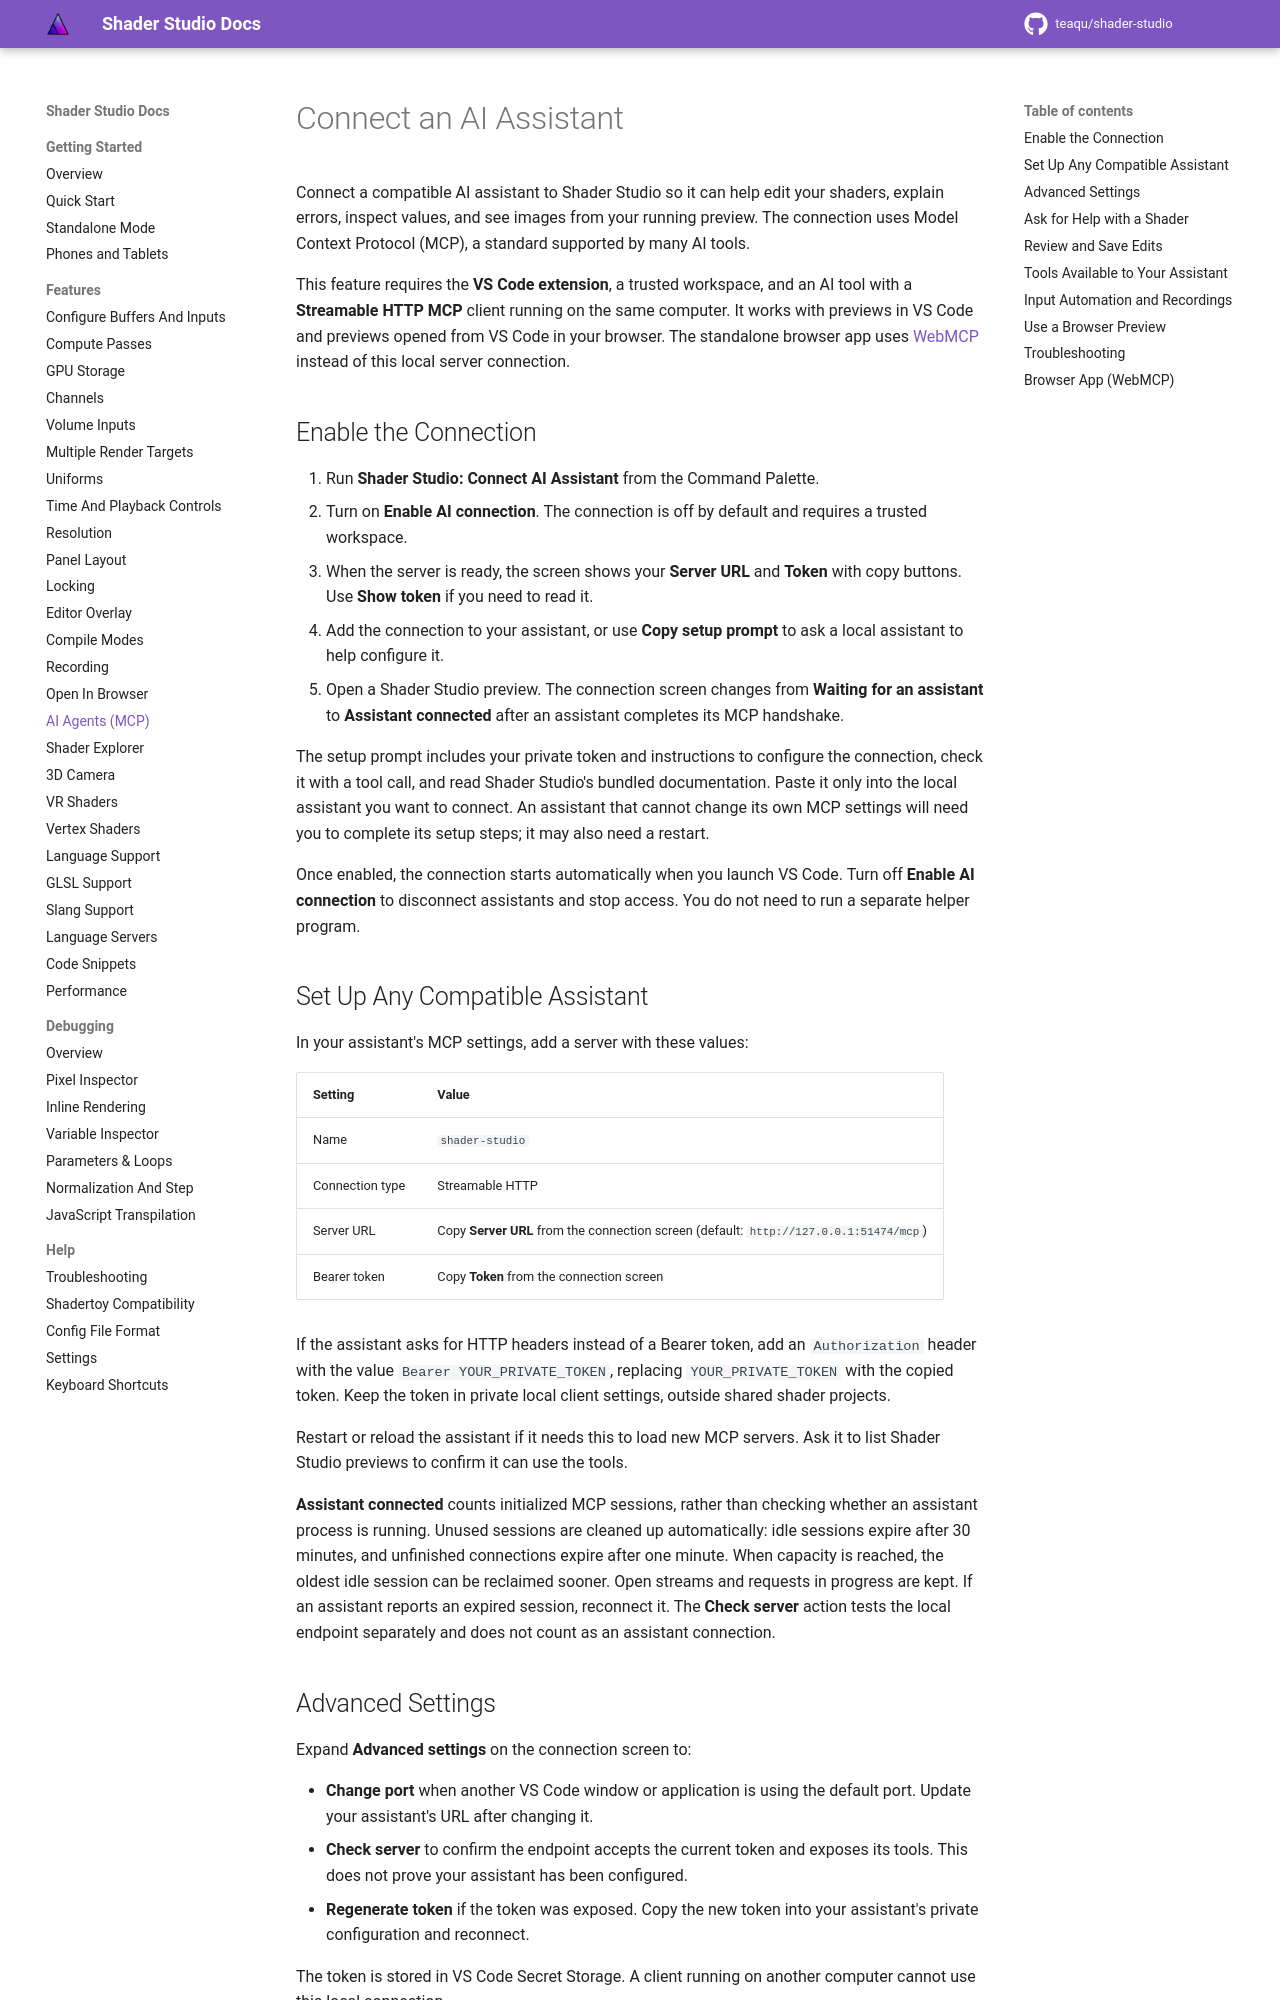

repository: teaqu/shader-studio · page: docs/features/mcp/index.html · generator: mkdocs

# Connect an AI Assistant

Connect a compatible AI assistant to Shader Studio so it can help edit your shaders, explain errors, inspect values, and see images from your running preview. The connection uses Model Context Protocol (MCP), a standard supported by many AI tools.

This feature requires the **VS Code extension**, a trusted workspace, and an AI tool with a **Streamable HTTP MCP** client running on the same computer. It works with previews in VS Code and previews opened from VS Code in your browser. The standalone browser app uses [WebMCP](#browser-app-webmcp) instead of this local server connection.

## Enable the Connection

1. Run **Shader Studio: Connect AI Assistant** from the Command Palette.
2. Turn on **Enable AI connection**. The connection is off by default and requires a trusted workspace.
3. When the server is ready, the screen shows your **Server URL** and **Token** with copy buttons. Use **Show token** if you need to read it.
4. Add the connection to your assistant, or use **Copy setup prompt** to ask a local assistant to help configure it.
5. Open a Shader Studio preview. The connection screen changes from **Waiting for an assistant** to **Assistant connected** after an assistant completes its MCP handshake.

The setup prompt includes your private token and instructions to configure the connection, check it with a tool call, and read Shader Studio's bundled documentation. Paste it only into the local assistant you want to connect. An assistant that cannot change its own MCP settings will need you to complete its setup steps; it may also need a restart.

Once enabled, the connection starts automatically when you launch VS Code. Turn off **Enable AI connection** to disconnect assistants and stop access. You do not need to run a separate helper program.

## Set Up Any Compatible Assistant

In your assistant's MCP settings, add a server with these values:

| Setting | Value |
| --- | --- |
| Name | `shader-studio` |
| Connection type | Streamable HTTP |
| Server URL | Copy **Server URL** from the connection screen (default: `http://127.0.0.1:51474/mcp`) |
| Bearer token | Copy **Token** from the connection screen |

If the assistant asks for HTTP headers instead of a Bearer token, add an `Authorization` header with the value `Bearer YOUR_PRIVATE_TOKEN`, replacing `YOUR_PRIVATE_TOKEN` with the copied token. Keep the token in private local client settings, outside shared shader projects.

Restart or reload the assistant if it needs this to load new MCP servers. Ask it to list Shader Studio previews to confirm it can use the tools.

**Assistant connected** counts initialized MCP sessions, rather than checking whether an assistant process is running. Unused sessions are cleaned up automatically: idle sessions expire after 30 minutes, and unfinished connections expire after one minute. When capacity is reached, the oldest idle session can be reclaimed sooner. Open streams and requests in progress are kept. If an assistant reports an expired session, reconnect it. The **Check server** action tests the local endpoint separately and does not count as an assistant connection.

## Advanced Settings

Expand **Advanced settings** on the connection screen to:

- **Change port** when another VS Code window or application is using the default port. Update your assistant's URL after changing it.
- **Check server** to confirm the endpoint accepts the current token and exposes its tools. This does not prove your assistant has been configured.
- **Regenerate token** if the token was exposed. Copy the new token into your assistant's private configuration and reconnect.

The token is stored in VS Code Secret Storage. A client running on another computer cannot use this local connection.
